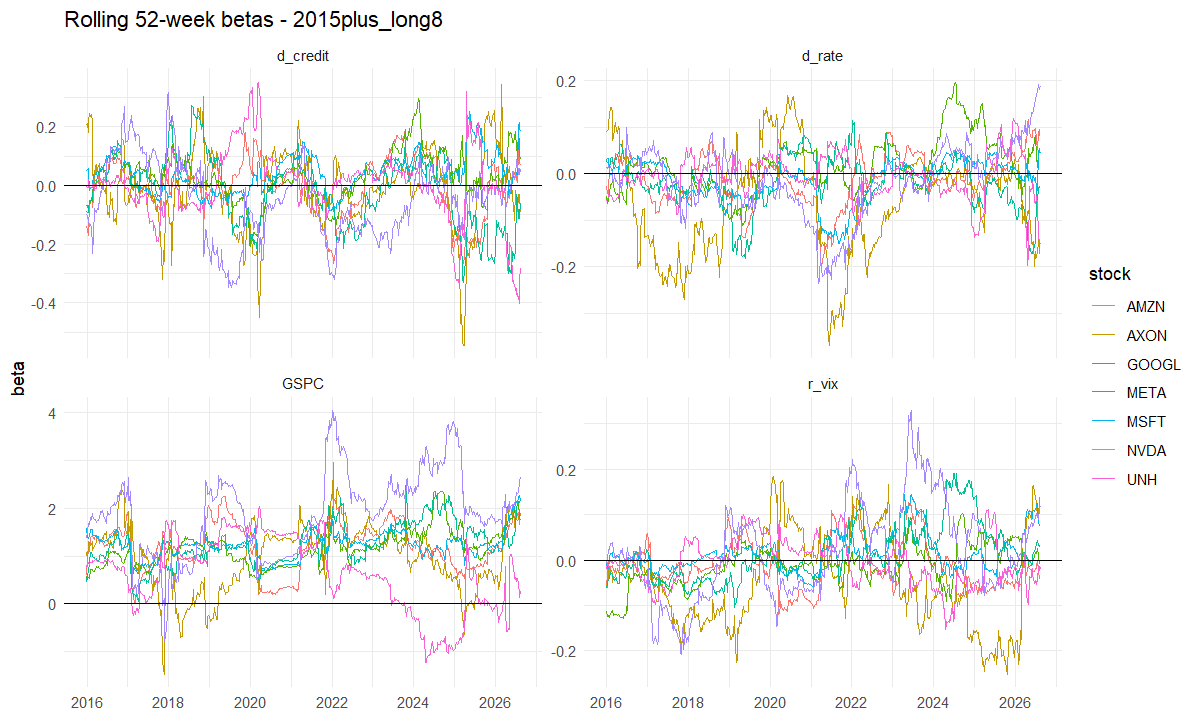

Values plotted in this chart, from the file beside it:
week, stock, factor, beta
2015-12-28, AMZN, d_rate, -0.02688
2015-12-28, AMZN, d_credit, -0.1399
2015-12-28, AMZN, r_vix, -0.05564
2015-12-28, AMZN, GSPC, 0.5961
2016-01-04, AMZN, d_rate, -0.04181
2016-01-04, AMZN, d_credit, -0.1505
2016-01-04, AMZN, r_vix, -0.03252
2016-01-04, AMZN, GSPC, 0.9382
2016-01-11, AMZN, d_rate, -0.04325
2016-01-11, AMZN, d_credit, -0.1694
2016-01-11, AMZN, r_vix, -0.004332
2016-01-11, AMZN, GSPC, 1.154
2016-01-18, AMZN, d_rate, -0.03637
2016-01-18, AMZN, d_credit, -0.15
2016-01-18, AMZN, r_vix, 1.6036045344950485e-4
2016-01-18, AMZN, GSPC, 1.179
2016-01-25, AMZN, d_rate, 0.01336
2016-01-25, AMZN, d_credit, -0.06959
2016-01-25, AMZN, r_vix, -0.03227
2016-01-25, AMZN, GSPC, 1.1
2016-02-01, AMZN, d_rate, 0.02694
2016-02-01, AMZN, d_credit, -0.05753
2016-02-01, AMZN, r_vix, -0.01439
2016-02-01, AMZN, GSPC, 1.386
2016-02-08, AMZN, d_rate, 0.02717
2016-02-08, AMZN, d_credit, -0.04775
2016-02-08, AMZN, r_vix, -0.01385
2016-02-08, AMZN, GSPC, 1.413
2016-02-15, AMZN, d_rate, 0.02873
2016-02-15, AMZN, d_credit, -0.05741
2016-02-15, AMZN, r_vix, -0.01126
2016-02-15, AMZN, GSPC, 1.426
2016-02-22, AMZN, d_rate, 0.02124
2016-02-22, AMZN, d_credit, -0.07534
2016-02-22, AMZN, r_vix, -0.01311
2016-02-22, AMZN, GSPC, 1.409
2016-02-29, AMZN, d_rate, 0.02035
2016-02-29, AMZN, d_credit, -0.04556
2016-02-29, AMZN, r_vix, -0.01763
2016-02-29, AMZN, GSPC, 1.383
2016-03-07, AMZN, d_rate, 0.02512
2016-03-07, AMZN, d_credit, 0.01036
2016-03-07, AMZN, r_vix, -0.02697
2016-03-07, AMZN, GSPC, 1.349
2016-03-14, AMZN, d_rate, 0.043
2016-03-14, AMZN, d_credit, 0.06521
2016-03-14, AMZN, r_vix, -0.01912
2016-03-14, AMZN, GSPC, 1.43
2016-03-21, AMZN, d_rate, 0.04163
2016-03-21, AMZN, d_credit, 0.05807
2016-03-21, AMZN, r_vix, -0.0245
2016-03-21, AMZN, GSPC, 1.377
2016-03-28, AMZN, d_rate, 0.04067
2016-03-28, AMZN, d_credit, 0.05921
2016-03-28, AMZN, r_vix, -0.02418
2016-03-28, AMZN, GSPC, 1.383
2016-04-04, AMZN, d_rate, 0.03999
2016-04-04, AMZN, d_credit, 0.05266
2016-04-04, AMZN, r_vix, -0.02328
2016-04-04, AMZN, GSPC, 1.384
... 15,508 more rows
